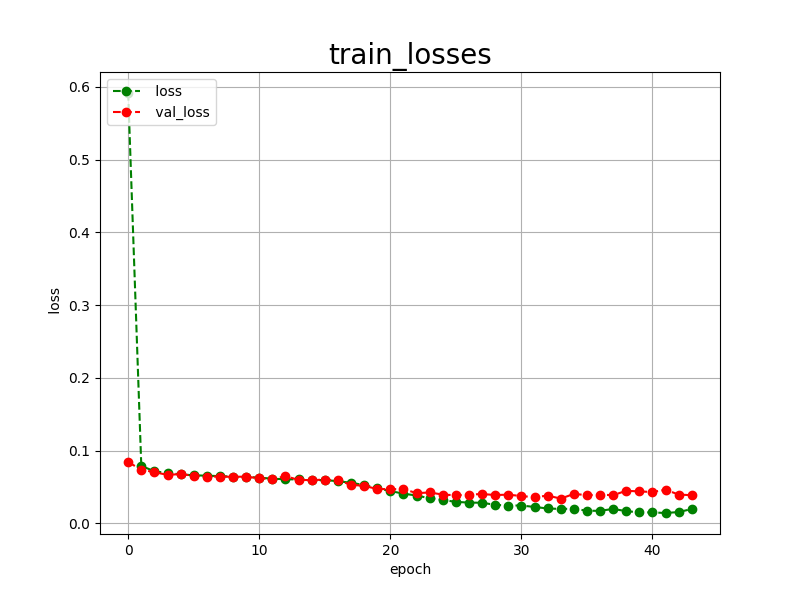

The file beside this chart, header and first rows:
epoch, loss, val_loss
0, 0.5917, 0.0843
1, 0.0792, 0.0740
2, 0.0717, 0.0705
3, 0.0694, 0.0668
4, 0.0676, 0.0679
5, 0.0662, 0.0655
6, 0.0657, 0.0645
7, 0.0651, 0.0645
8, 0.0644, 0.0641
9, 0.0640, 0.0644
10, 0.0631, 0.0620
11, 0.0615, 0.0613
12, 0.0608, 0.0649
13, 0.0605, 0.0600
14, 0.0598, 0.0595
15, 0.0596, 0.0604
16, 0.0582, 0.0593
17, 0.0559, 0.0533
18, 0.0529, 0.0516
19, 0.0483, 0.0475
20, 0.0446, 0.0471
21, 0.0410, 0.0473
22, 0.0384, 0.0417
23, 0.0347, 0.0426
24, 0.0323, 0.0397
25, 0.0297, 0.0388
26, 0.0287, 0.0397
27, 0.0285, 0.0405
28, 0.0256, 0.0391
29, 0.0247, 0.0396
30, 0.0247, 0.0377
31, 0.0227, 0.0361
32, 0.0206, 0.0383
33, 0.0200, 0.0342
34, 0.0203, 0.0406
35, 0.0175, 0.0390
36, 0.0174, 0.0395
37, 0.0200, 0.0390
38, 0.0169, 0.0449
39, 0.0153, 0.0441
40, 0.0152, 0.0432
41, 0.0144, 0.0464
42, 0.0157, 0.0397
43, 0.0199, 0.0389
